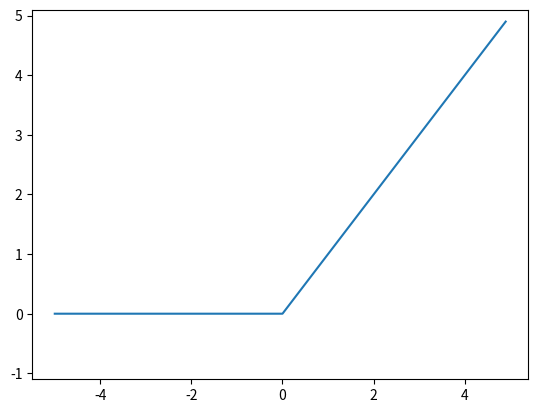

Reproduce this figure in Python.
import numpy as np
import matplotlib.pyplot as plt


# ReLU function
def relu(x):
    return np.maximum(x, 0)


# Inputs
x = np.arange(-5.0, 5.0, 0.1)
# Processing
y = relu(x)
# Plot the results
plt.plot(x, y)
plt.ylim(-1.1, 5.1)
plt.show()
